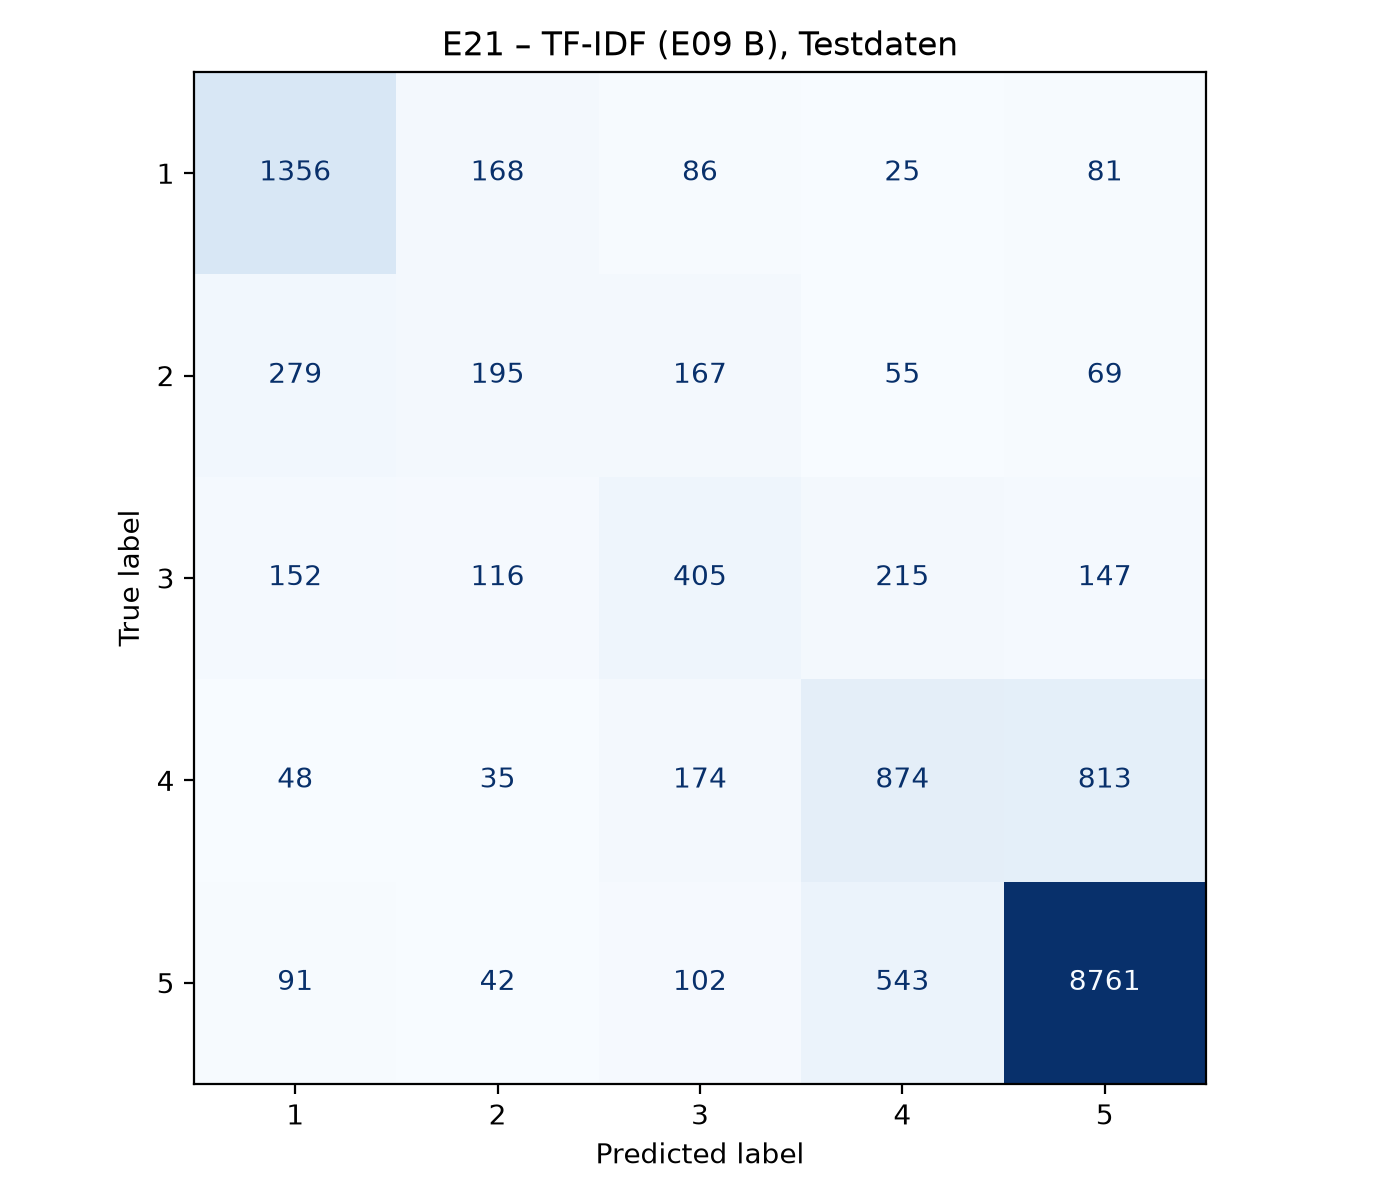

Values plotted in this chart, from the file beside it:
, pred_1, pred_2, pred_3, pred_4, pred_5
true_1, 1356, 168, 86, 25, 81
true_2, 279, 195, 167, 55, 69
true_3, 152, 116, 405, 215, 147
true_4, 48, 35, 174, 874, 813
true_5, 91, 42, 102, 543, 8761
